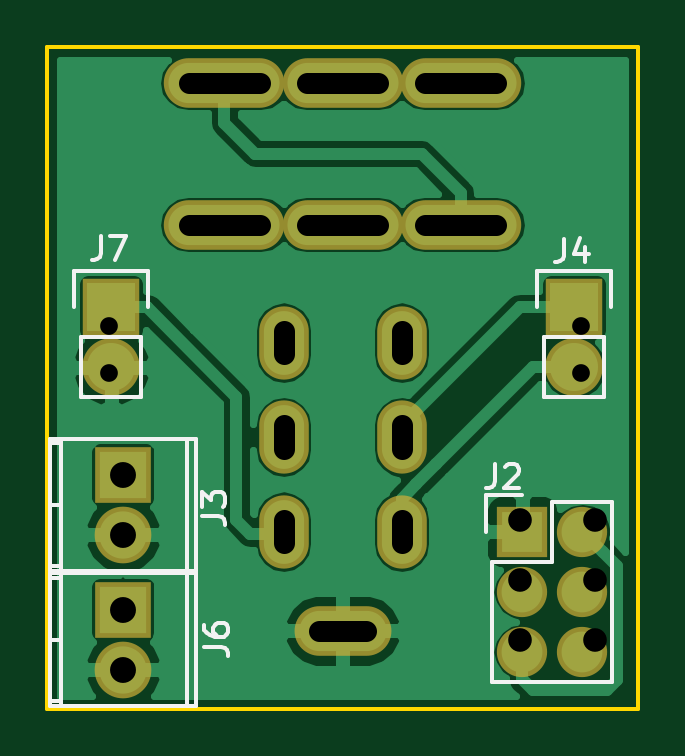
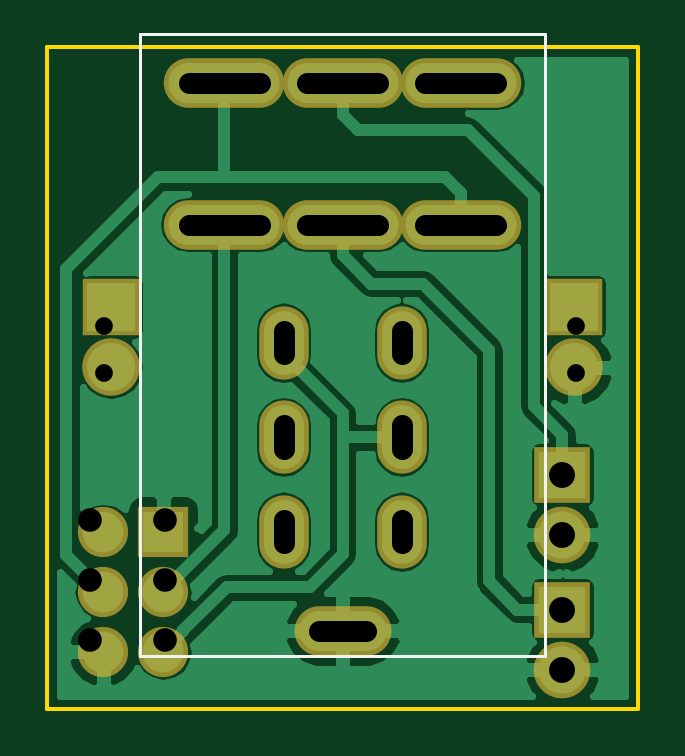
Circuit board: 10 layer files. Board 25.0 x 28.0 mm.
- bottom_copper: BND-B.Cu.gbl (27457 bytes)
- bottom_mask: BND-B.Mask.gbs (1283 bytes)
- paste: BND-B.Paste.gbp (286 bytes)
- bottom_silk: BND-B.SilkS.gbo (511 bytes)
- outline: BND-Edge.Cuts.gko (511 bytes)
- top_copper: BND-F.Cu.gtl (28857 bytes)
- top_mask: BND-F.Mask.gts (1283 bytes)
- paste: BND-F.Paste.gtp (286 bytes)
- top_silk: BND-F.SilkS.gto (4486 bytes)
- drill: BND.drl (875 bytes)

=== bottom_copper: BND-B.Cu.gbl (27457 bytes, source omitted) ===
=== bottom_mask: BND-B.Mask.gbs ===
G04 #@! TF.FileFunction,Soldermask,Bot*
%FSLAX46Y46*%
G04 Gerber Fmt 4.6, Leading zero omitted, Abs format (unit mm)*
G04 Created by KiCad (PCBNEW 4.0.4-1.fc24-product) date Mon Aug 27 11:40:24 2018*
%MOMM*%
%LPD*%
G01*
G04 APERTURE LIST*
%ADD10C,0.100000*%
%ADD11R,2.432000X2.432000*%
%ADD12O,2.432000X2.432000*%
%ADD13R,2.127200X2.127200*%
%ADD14O,2.127200X2.127200*%
%ADD15O,5.100000X2.100000*%
%ADD16O,2.100000X3.100000*%
%ADD17O,4.100000X2.100000*%
%ADD18O,2.398980X2.398980*%
%ADD19R,2.398980X2.398980*%
G04 APERTURE END LIST*
D10*
D11*
X127300000Y-81000000D03*
D12*
X127300000Y-83540000D03*
D13*
X125100000Y-90500000D03*
D14*
X127640000Y-90500000D03*
X125100000Y-93040000D03*
X127640000Y-93040000D03*
X125100000Y-95580000D03*
X127640000Y-95580000D03*
D15*
X122500000Y-71500000D03*
X117500000Y-71500000D03*
X112500000Y-71500000D03*
X122500000Y-77500000D03*
X117500000Y-77500000D03*
X112500000Y-77500000D03*
D16*
X115000000Y-82500000D03*
X115000000Y-86500000D03*
X115000000Y-90500000D03*
X120000000Y-82500000D03*
X120000000Y-86500000D03*
X120000000Y-90500000D03*
D17*
X117500000Y-94700000D03*
D11*
X107700000Y-81000000D03*
D12*
X107700000Y-83540000D03*
D18*
X108200000Y-90640000D03*
D19*
X108200000Y-88100000D03*
D18*
X108200000Y-96340000D03*
D19*
X108200000Y-93800000D03*
M02*

=== paste: BND-B.Paste.gbp ===
G04 #@! TF.FileFunction,Paste,Bot*
%FSLAX46Y46*%
G04 Gerber Fmt 4.6, Leading zero omitted, Abs format (unit mm)*
G04 Created by KiCad (PCBNEW 4.0.4-1.fc24-product) date Mon Aug 27 11:40:24 2018*
%MOMM*%
%LPD*%
G01*
G04 APERTURE LIST*
%ADD10C,0.100000*%
G04 APERTURE END LIST*
D10*
M02*

=== bottom_silk: BND-B.SilkS.gbo ===
G04 #@! TF.FileFunction,Legend,Bot*
%FSLAX46Y46*%
G04 Gerber Fmt 4.6, Leading zero omitted, Abs format (unit mm)*
G04 Created by KiCad (PCBNEW 4.0.4-1.fc24-product) date Mon Aug 27 11:40:24 2018*
%MOMM*%
%LPD*%
G01*
G04 APERTURE LIST*
%ADD10C,0.100000*%
%ADD11C,0.120000*%
G04 APERTURE END LIST*
D10*
D11*
X126060000Y-95760000D02*
X126060000Y-69440000D01*
X108940000Y-95760000D02*
X108940000Y-69440000D01*
X126060000Y-95760000D02*
X108940000Y-95760000D01*
X126060000Y-69440000D02*
X108940000Y-69440000D01*
M02*

=== outline: BND-Edge.Cuts.gko ===
G04 #@! TF.FileFunction,Profile,NP*
%FSLAX46Y46*%
G04 Gerber Fmt 4.6, Leading zero omitted, Abs format (unit mm)*
G04 Created by KiCad (PCBNEW 4.0.4-1.fc24-product) date Mon Aug 27 11:40:24 2018*
%MOMM*%
%LPD*%
G01*
G04 APERTURE LIST*
%ADD10C,0.100000*%
%ADD11C,0.150000*%
G04 APERTURE END LIST*
D10*
D11*
X105000000Y-98000000D02*
X105000000Y-70000000D01*
X130000000Y-98000000D02*
X105000000Y-98000000D01*
X130000000Y-70000000D02*
X130000000Y-98000000D01*
X105000000Y-70000000D02*
X130000000Y-70000000D01*
M02*

=== top_copper: BND-F.Cu.gtl (28857 bytes, source omitted) ===
=== top_mask: BND-F.Mask.gts ===
G04 #@! TF.FileFunction,Soldermask,Top*
%FSLAX46Y46*%
G04 Gerber Fmt 4.6, Leading zero omitted, Abs format (unit mm)*
G04 Created by KiCad (PCBNEW 4.0.4-1.fc24-product) date Mon Aug 27 11:40:24 2018*
%MOMM*%
%LPD*%
G01*
G04 APERTURE LIST*
%ADD10C,0.100000*%
%ADD11R,2.432000X2.432000*%
%ADD12O,2.432000X2.432000*%
%ADD13R,2.127200X2.127200*%
%ADD14O,2.127200X2.127200*%
%ADD15O,5.100000X2.100000*%
%ADD16O,2.100000X3.100000*%
%ADD17O,4.100000X2.100000*%
%ADD18O,2.398980X2.398980*%
%ADD19R,2.398980X2.398980*%
G04 APERTURE END LIST*
D10*
D11*
X127300000Y-81000000D03*
D12*
X127300000Y-83540000D03*
D13*
X125100000Y-90500000D03*
D14*
X127640000Y-90500000D03*
X125100000Y-93040000D03*
X127640000Y-93040000D03*
X125100000Y-95580000D03*
X127640000Y-95580000D03*
D15*
X122500000Y-71500000D03*
X117500000Y-71500000D03*
X112500000Y-71500000D03*
X122500000Y-77500000D03*
X117500000Y-77500000D03*
X112500000Y-77500000D03*
D16*
X115000000Y-82500000D03*
X115000000Y-86500000D03*
X115000000Y-90500000D03*
X120000000Y-82500000D03*
X120000000Y-86500000D03*
X120000000Y-90500000D03*
D17*
X117500000Y-94700000D03*
D11*
X107700000Y-81000000D03*
D12*
X107700000Y-83540000D03*
D18*
X108200000Y-90640000D03*
D19*
X108200000Y-88100000D03*
D18*
X108200000Y-96340000D03*
D19*
X108200000Y-93800000D03*
M02*

=== paste: BND-F.Paste.gtp ===
G04 #@! TF.FileFunction,Paste,Top*
%FSLAX46Y46*%
G04 Gerber Fmt 4.6, Leading zero omitted, Abs format (unit mm)*
G04 Created by KiCad (PCBNEW 4.0.4-1.fc24-product) date Mon Aug 27 11:40:24 2018*
%MOMM*%
%LPD*%
G01*
G04 APERTURE LIST*
%ADD10C,0.100000*%
G04 APERTURE END LIST*
D10*
M02*

=== top_silk: BND-F.SilkS.gto ===
G04 #@! TF.FileFunction,Legend,Top*
%FSLAX46Y46*%
G04 Gerber Fmt 4.6, Leading zero omitted, Abs format (unit mm)*
G04 Created by KiCad (PCBNEW 4.0.4-1.fc24-product) date Mon Aug 27 11:40:24 2018*
%MOMM*%
%LPD*%
G01*
G04 APERTURE LIST*
%ADD10C,0.100000*%
%ADD11C,0.150000*%
G04 APERTURE END LIST*
D10*
D11*
X128570000Y-82270000D02*
X128570000Y-84810000D01*
X128850000Y-79450000D02*
X128850000Y-81000000D01*
X128570000Y-82270000D02*
X126030000Y-82270000D01*
X125750000Y-81000000D02*
X125750000Y-79450000D01*
X125750000Y-79450000D02*
X128850000Y-79450000D01*
X126030000Y-82270000D02*
X126030000Y-84810000D01*
X126030000Y-84810000D02*
X128570000Y-84810000D01*
X123830000Y-91770000D02*
X123830000Y-96850000D01*
X123550000Y-88950000D02*
X125100000Y-88950000D01*
X126370000Y-89230000D02*
X126370000Y-91770000D01*
X126370000Y-91770000D02*
X123830000Y-91770000D01*
X123830000Y-96850000D02*
X128910000Y-96850000D01*
X128910000Y-96850000D02*
X128910000Y-91770000D01*
X123550000Y-88950000D02*
X123550000Y-90500000D01*
X128910000Y-89230000D02*
X126370000Y-89230000D01*
X128910000Y-91770000D02*
X128910000Y-89230000D01*
X108970000Y-82270000D02*
X108970000Y-84810000D01*
X109250000Y-79450000D02*
X109250000Y-81000000D01*
X108970000Y-82270000D02*
X106430000Y-82270000D01*
X106150000Y-81000000D02*
X106150000Y-79450000D01*
X106150000Y-79450000D02*
X109250000Y-79450000D01*
X106430000Y-82270000D02*
X106430000Y-84810000D01*
X106430000Y-84810000D02*
X108970000Y-84810000D01*
X105599040Y-92169080D02*
X105599040Y-86570920D01*
X105101200Y-86769040D02*
X105599040Y-86769040D01*
X105599040Y-91970960D02*
X105101200Y-91970960D01*
X105101200Y-89370000D02*
X105599040Y-89370000D01*
X110900020Y-86570920D02*
X110900020Y-92169080D01*
X105101200Y-86570920D02*
X105101200Y-92169080D01*
X105101200Y-92169080D02*
X111298800Y-92169080D01*
X111298800Y-92169080D02*
X111298800Y-86570920D01*
X111298800Y-86570920D02*
X105101200Y-86570920D01*
X105599040Y-97869080D02*
X105599040Y-92270920D01*
X105101200Y-92469040D02*
X105599040Y-92469040D01*
X105599040Y-97670960D02*
X105101200Y-97670960D01*
X105101200Y-95070000D02*
X105599040Y-95070000D01*
X110900020Y-92270920D02*
X110900020Y-97869080D01*
X105101200Y-92270920D02*
X105101200Y-97869080D01*
X105101200Y-97869080D02*
X111298800Y-97869080D01*
X111298800Y-97869080D02*
X111298800Y-92270920D01*
X111298800Y-92270920D02*
X105101200Y-92270920D01*
X126866667Y-78102381D02*
X126866667Y-78816667D01*
X126819047Y-78959524D01*
X126723809Y-79054762D01*
X126580952Y-79102381D01*
X126485714Y-79102381D01*
X127771429Y-78435714D02*
X127771429Y-79102381D01*
X127533333Y-78054762D02*
X127295238Y-78769048D01*
X127914286Y-78769048D01*
X123966667Y-87652381D02*
X123966667Y-88366667D01*
X123919047Y-88509524D01*
X123823809Y-88604762D01*
X123680952Y-88652381D01*
X123585714Y-88652381D01*
X124395238Y-87747619D02*
X124442857Y-87700000D01*
X124538095Y-87652381D01*
X124776191Y-87652381D01*
X124871429Y-87700000D01*
X124919048Y-87747619D01*
X124966667Y-87842857D01*
X124966667Y-87938095D01*
X124919048Y-88080952D01*
X124347619Y-88652381D01*
X124966667Y-88652381D01*
X107266667Y-78002381D02*
X107266667Y-78716667D01*
X107219047Y-78859524D01*
X107123809Y-78954762D01*
X106980952Y-79002381D01*
X106885714Y-79002381D01*
X107647619Y-78002381D02*
X108314286Y-78002381D01*
X107885714Y-79002381D01*
X111527382Y-89833333D02*
X112241668Y-89833333D01*
X112384525Y-89880953D01*
X112479763Y-89976191D01*
X112527382Y-90119048D01*
X112527382Y-90214286D01*
X111527382Y-89452381D02*
X111527382Y-88833333D01*
X111908334Y-89166667D01*
X111908334Y-89023809D01*
X111955953Y-88928571D01*
X112003572Y-88880952D01*
X112098811Y-88833333D01*
X112336906Y-88833333D01*
X112432144Y-88880952D01*
X112479763Y-88928571D01*
X112527382Y-89023809D01*
X112527382Y-89309524D01*
X112479763Y-89404762D01*
X112432144Y-89452381D01*
X111652381Y-95373333D02*
X112366667Y-95373333D01*
X112509524Y-95420953D01*
X112604762Y-95516191D01*
X112652381Y-95659048D01*
X112652381Y-95754286D01*
X111652381Y-94468571D02*
X111652381Y-94659048D01*
X111700000Y-94754286D01*
X111747619Y-94801905D01*
X111890476Y-94897143D01*
X112080952Y-94944762D01*
X112461905Y-94944762D01*
X112557143Y-94897143D01*
X112604762Y-94849524D01*
X112652381Y-94754286D01*
X112652381Y-94563809D01*
X112604762Y-94468571D01*
X112557143Y-94420952D01*
X112461905Y-94373333D01*
X112223810Y-94373333D01*
X112128571Y-94420952D01*
X112080952Y-94468571D01*
X112033333Y-94563809D01*
X112033333Y-94754286D01*
X112080952Y-94849524D01*
X112128571Y-94897143D01*
X112223810Y-94944762D01*
M02*

=== drill: BND.drl (875 bytes, source withheld) ===
